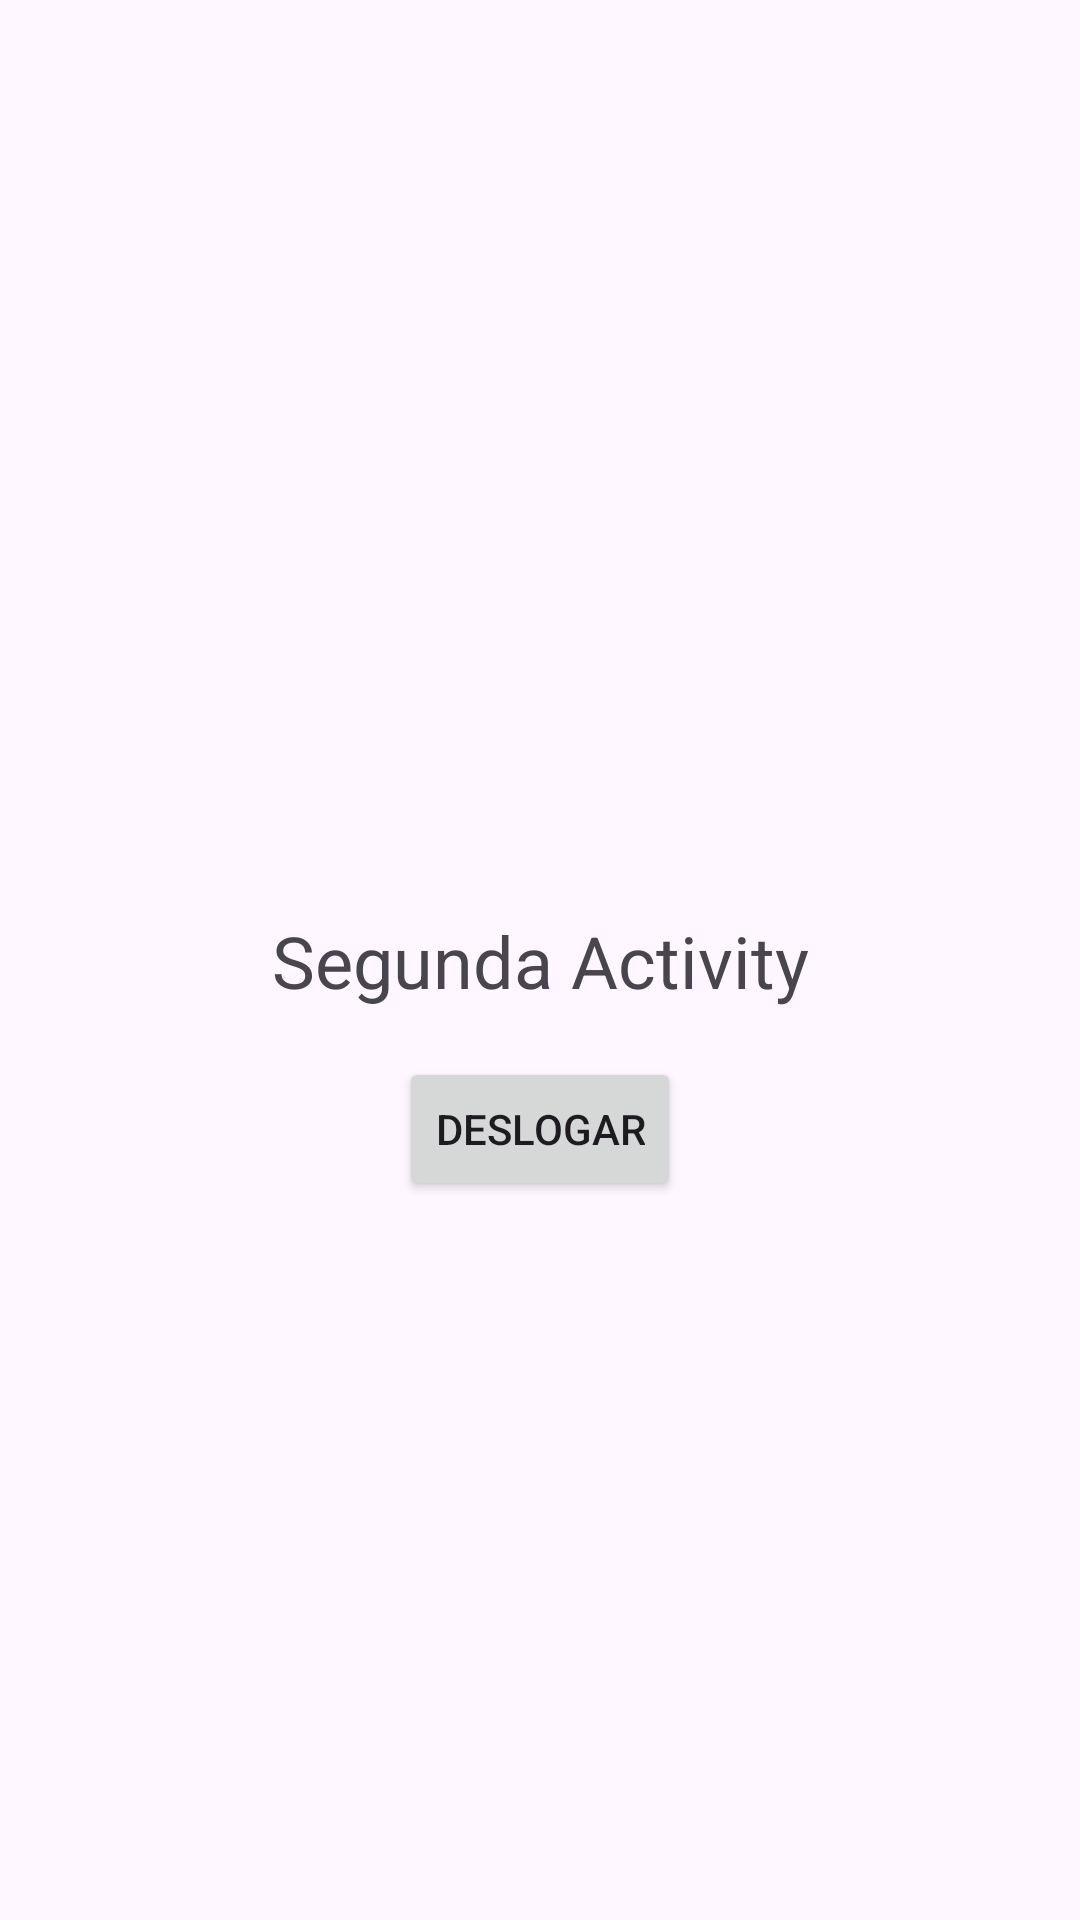

The Android layout XML behind this screen, and the referenced resources:
<!-- AndroidManifest.xml: application theme Theme.FireProject -->
<!-- res/layout/activity_principal.xml -->
<?xml version="1.0" encoding="utf-8"?>
<androidx.constraintlayout.widget.ConstraintLayout xmlns:android="http://schemas.android.com/apk/res/android"
    xmlns:app="http://schemas.android.com/apk/res-auto"
    xmlns:tools="http://schemas.android.com/tools"
    android:layout_width="match_parent"
    android:layout_height="match_parent"
    tools:context=".PrincipalActivity">

    <TextView
        android:id="@+id/textView2"
        android:layout_width="wrap_content"
        android:layout_height="wrap_content"
        android:text="Segunda Activity"
        android:textSize="24sp"
        app:layout_constraintBottom_toBottomOf="parent"
        app:layout_constraintEnd_toEndOf="parent"
        app:layout_constraintHorizontal_bias="0.5"
        app:layout_constraintStart_toStartOf="parent"
        app:layout_constraintTop_toTopOf="parent"
        app:layout_constraintVertical_bias="0.5" />

    <Button
        android:id="@+id/button2"
        android:layout_width="wrap_content"
        android:layout_height="wrap_content"
        android:layout_marginTop="16dp"
        android:text="DESLOGAR"
        app:layout_constraintEnd_toEndOf="parent"
        app:layout_constraintHorizontal_bias="0.5"
        app:layout_constraintStart_toStartOf="parent"
        app:layout_constraintTop_toBottomOf="@+id/textView2" />
</androidx.constraintlayout.widget.ConstraintLayout>
<!-- resources referenced by this layout -->
<resources>
  <style name="Theme.FireProject" parent="Base.Theme.FireProject" />
  <style name="Base.Theme.FireProject" parent="Theme.Material3.DayNight.NoActionBar">
          
          
      </style>
</resources>
